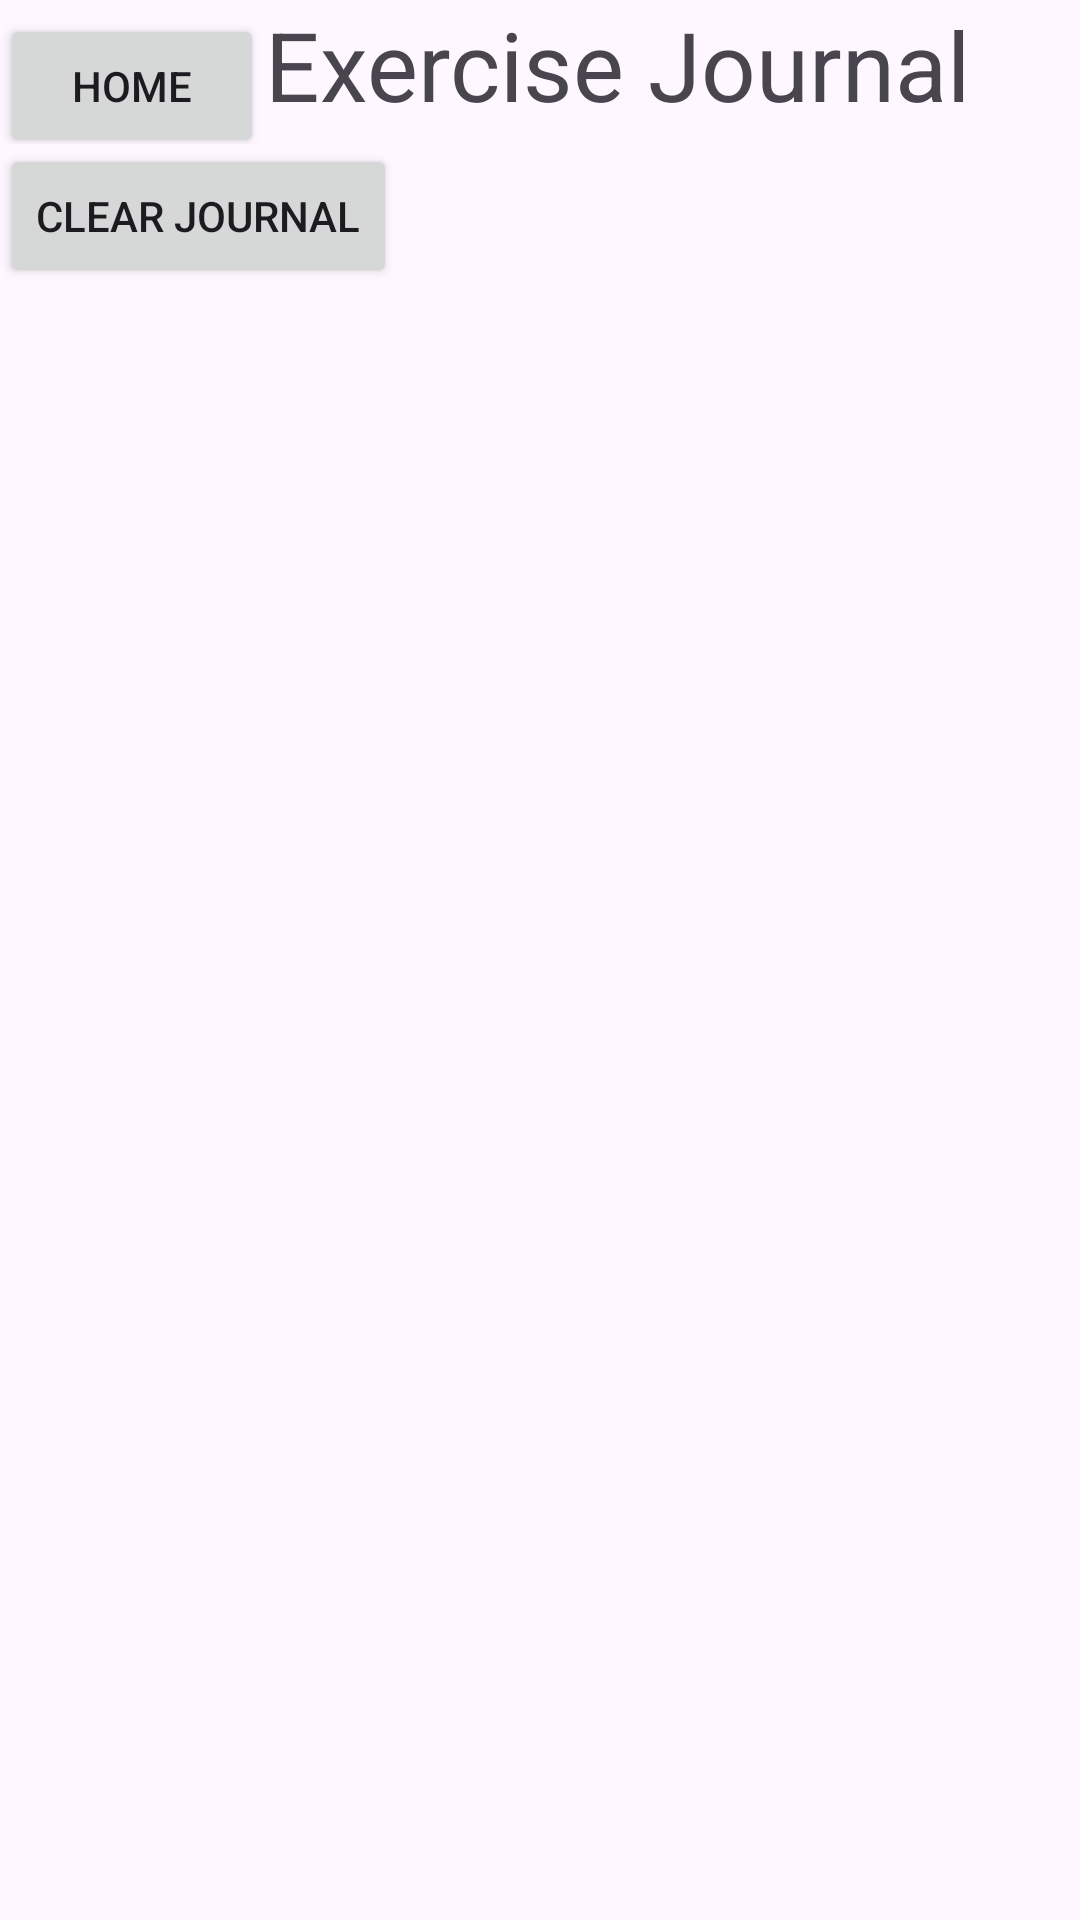

Produce the Android XML layout that renders to this screen, including the resource entries it uses.
<!-- AndroidManifest.xml: application theme Theme.HibernateLater -->
<!-- res/layout/journal.xml -->
<?xml version="1.0" encoding="utf-8"?>
<LinearLayout xmlns:android="http://schemas.android.com/apk/res/android"
    android:layout_width="match_parent"
    android:layout_height="match_parent"
    android:orientation="vertical">


    <LinearLayout
        android:layout_width="wrap_content"
        android:layout_height="wrap_content">

        <Button
            android:id="@+id/home_button"
            android:layout_width="wrap_content"
            android:layout_height="wrap_content"
            android:text="Home"
            />

        <TextView
            android:id="@+id/tv"
            android:text="Exercise Journal"
            android:textSize="32sp"
            android:layout_width="match_parent"
            android:layout_height="wrap_content"
            android:textAlignment="center"
            />
    </LinearLayout>


    <Button
        android:layout_width="wrap_content"
        android:layout_height="wrap_content"
        android:id="@+id/clear_journal_button"
        android:text="Clear Journal"
        />

    <ScrollView
        android:layout_width="match_parent"
        android:layout_height="match_parent">

        
        <LinearLayout
            android:id="@+id/entriesLayout"
            android:layout_width="match_parent"
            android:layout_height="wrap_content"
            android:orientation="vertical" />
    </ScrollView>



</LinearLayout>
<!-- resources referenced by this layout -->
<resources>
  <style name="Theme.HibernateLater" parent="Base.Theme.HibernateLater">
          <item name="android:windowEnterTransition">@transition/slide_from_right</item>
          <item name="android:windowExitTransition">@transition/slide_from_left</item>
      </style>
  <style name="Base.Theme.HibernateLater" parent="Theme.Material3.DayNight.NoActionBar">
          
          
      </style>
</resources>
